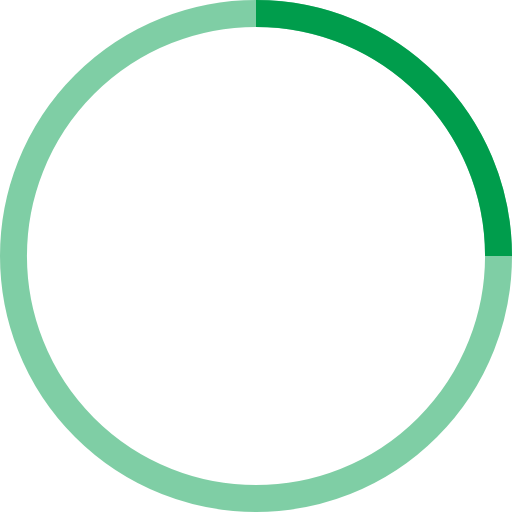
t = 0.00 s
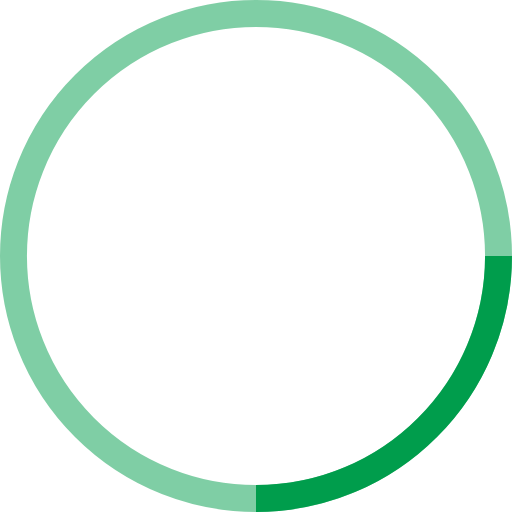
t = 0.25 s
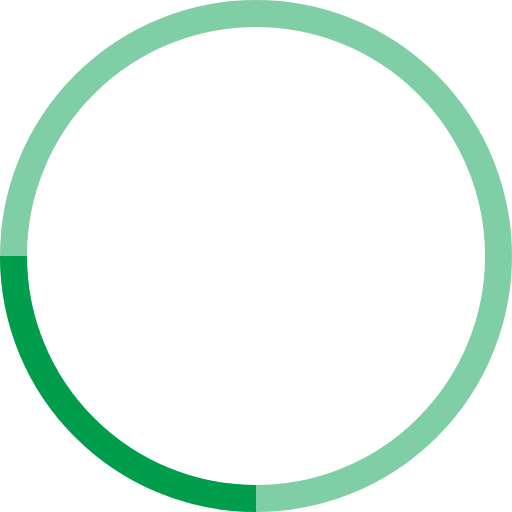
t = 0.50 s
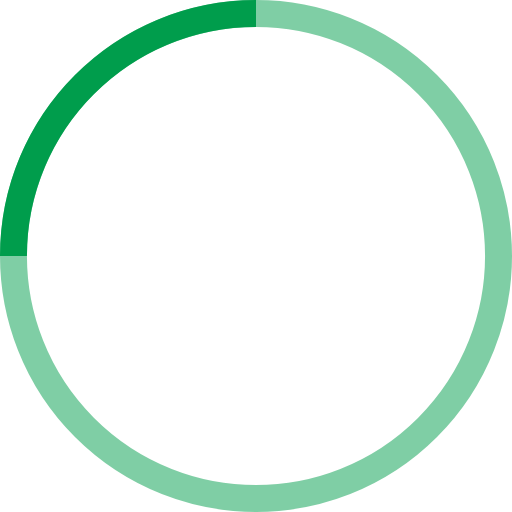
t = 0.75 s

The animated SVG that drew these frames (rendered in a browser with its animation timeline set to each time). Animation: 1 SMIL element (animateTransform=1); one cycle of 1.00 s, repeats indefinitely.

<!-- By Sam Herbert (@sherb), for everyone. More @ http://goo.gl/7AJzbL -->
<svg width="38" height="38" viewBox="0 0 38 38" xmlns="http://www.w3.org/2000/svg" stroke="#009d4c">
    <g fill="none" fill-rule="evenodd">
        <g transform="translate(1 1)" stroke-width="2">
            <circle stroke-opacity=".5" cx="18" cy="18" r="18"/>
            <path d="M36 18c0-9.94-8.06-18-18-18">
                <animateTransform
                    attributeName="transform"
                    type="rotate"
                    from="0 18 18"
                    to="360 18 18"
                    dur="1s"
                    repeatCount="indefinite"/>
            </path>
        </g>
    </g>
</svg>
